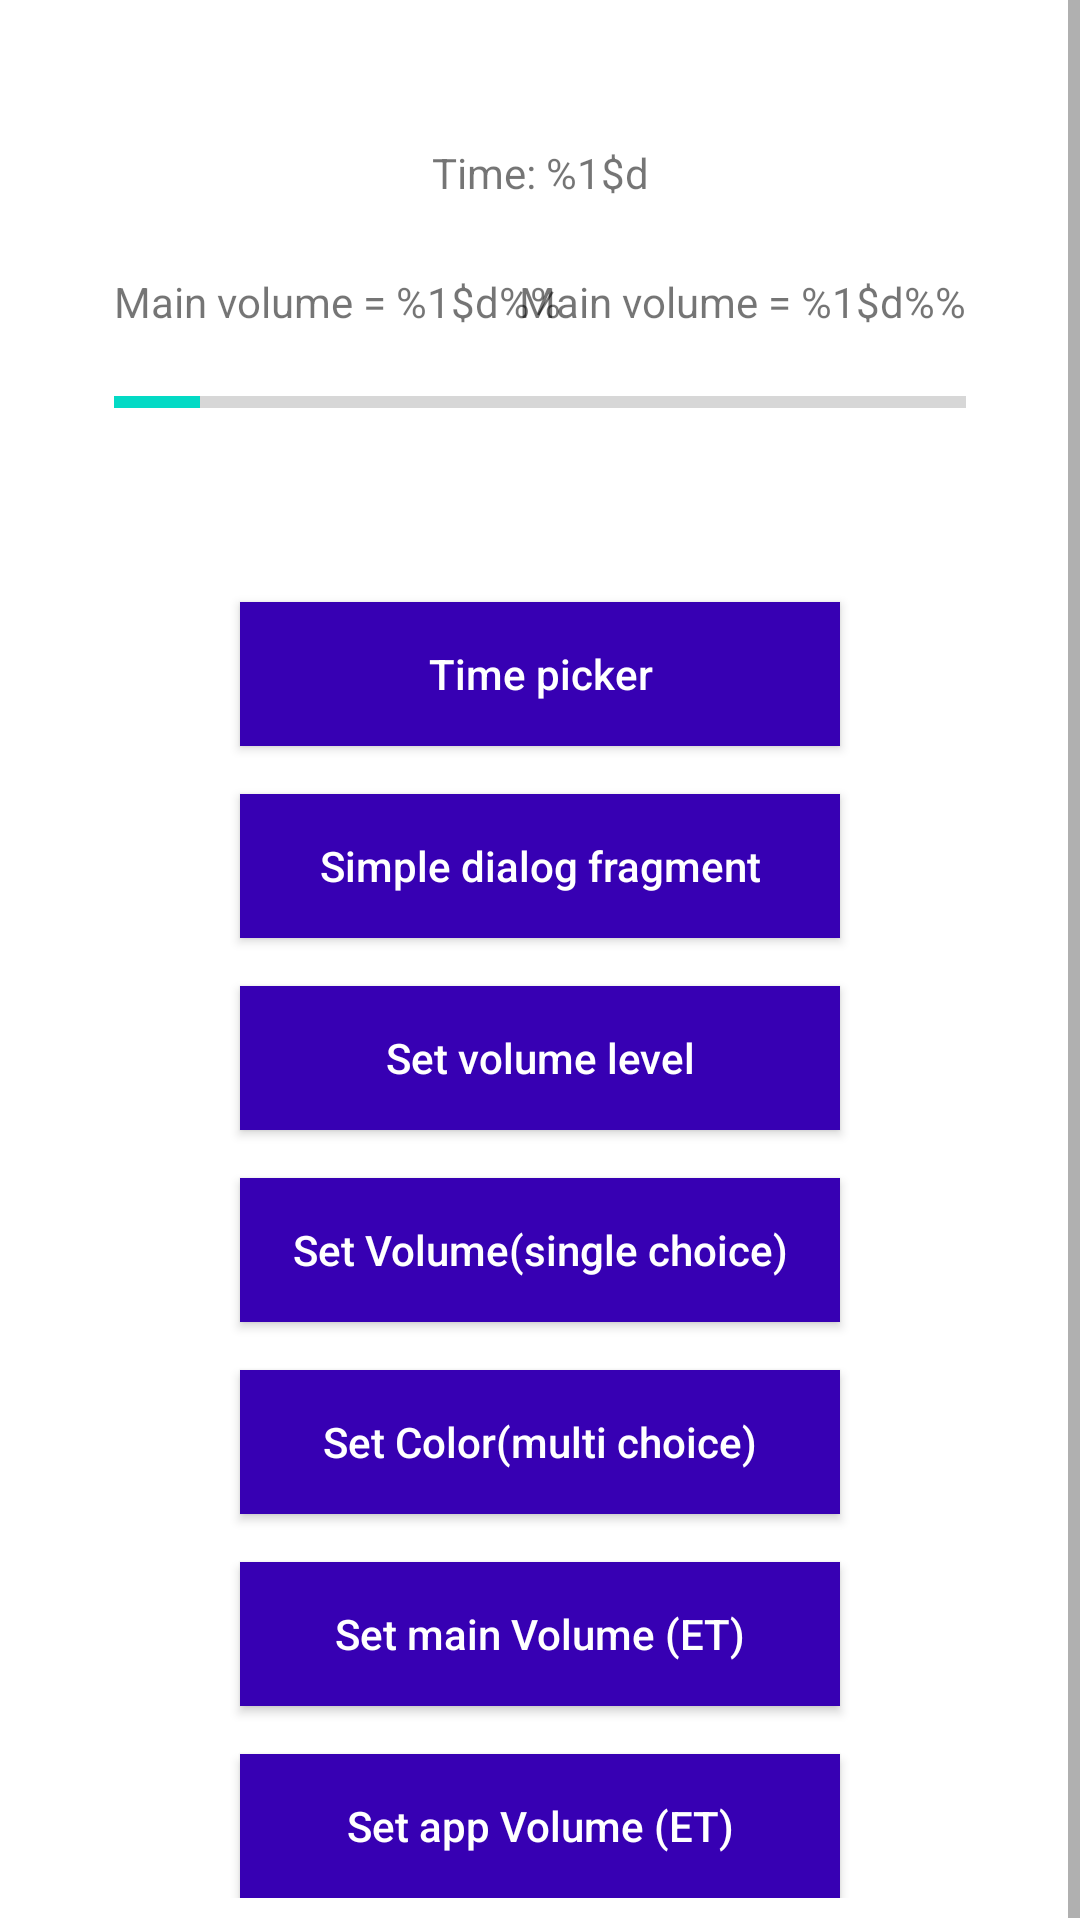

Here is an Android app screen rendered from its layout file. Give the layout XML and the strings, colors and styles it references.
<!-- AndroidManifest.xml: application theme Theme.WhatIsAlertDialog_PL -->
<!-- res/layout/fragment_menu_dialog_fragment.xml -->
<?xml version="1.0" encoding="utf-8"?>
<ScrollView xmlns:android="http://schemas.android.com/apk/res/android"
    xmlns:app="http://schemas.android.com/apk/res-auto"
    xmlns:tools="http://schemas.android.com/tools"
    android:layout_width="match_parent"
    android:layout_height="match_parent"
    tools:context=".MenuDialogFragment">

    <androidx.constraintlayout.widget.ConstraintLayout
        android:layout_width="match_parent"
        android:layout_height="wrap_content"
        android:padding="8dp">

        <androidx.constraintlayout.widget.ConstraintLayout
            android:id="@+id/state_constraint"
            android:layout_width="wrap_content"
            android:layout_height="wrap_content"
            android:layout_marginTop="24dp"
            android:orientation="vertical"
            android:padding="8dp"
            app:layout_constraintEnd_toEndOf="parent"
            app:layout_constraintStart_toStartOf="parent"
            app:layout_constraintTop_toTopOf="parent">

            <androidx.appcompat.widget.AppCompatTextView
                android:id="@+id/time_tv"
                android:layout_width="wrap_content"
                android:layout_height="wrap_content"
                android:layout_gravity="center"
                android:padding="8dp"
                android:text="@string/time_eq"
                android:textAlignment="center"
                app:layout_constraintEnd_toEndOf="parent"
                app:layout_constraintStart_toStartOf="parent"
                app:layout_constraintTop_toTopOf="parent" />

            <androidx.appcompat.widget.AppCompatTextView
                android:id="@+id/main_volume_tv"
                android:layout_width="wrap_content"
                android:layout_height="wrap_content"
                android:layout_gravity="center"
                android:layout_marginTop="8dp"
                android:padding="8dp"
                android:text="@string/volume_eq"
                android:textAlignment="center"
                app:layout_constraintStart_toStartOf="@id/progressbar"
                app:layout_constraintTop_toBottomOf="@id/time_tv" />

            <androidx.appcompat.widget.AppCompatTextView
                android:id="@+id/app_volume_tv"
                android:layout_width="wrap_content"
                android:layout_height="wrap_content"
                android:layout_gravity="center"
                android:layout_marginTop="8dp"
                android:padding="8dp"
                android:text="@string/volume_eq"
                android:textAlignment="center"
                app:layout_constraintEnd_toEndOf="parent"
                app:layout_constraintTop_toBottomOf="@id/time_tv" />

            <ProgressBar
                android:id="@+id/progressbar"
                style="?android:attr/progressBarStyleHorizontal"
                android:layout_width="300dp"
                android:layout_height="wrap_content"
                android:padding="8dp"
                android:progress="10"
                app:layout_constraintEnd_toEndOf="parent"
                app:layout_constraintStart_toStartOf="parent"
                app:layout_constraintTop_toBottomOf="@id/main_volume_tv" />

        </androidx.constraintlayout.widget.ConstraintLayout>

        <androidx.appcompat.widget.AppCompatButton
            android:id="@+id/time_picker_tb"
            style="@style/MyButton"
            android:layout_width="200dp"
            android:layout_height="wrap_content"
            android:text="@string/time_picker_tb_text"
            android:textAllCaps="false"
            app:layout_constraintBottom_toBottomOf="parent"
            app:layout_constraintEnd_toEndOf="parent"
            app:layout_constraintStart_toStartOf="parent"
            app:layout_constraintTop_toBottomOf="@+id/state_constraint"
            app:layout_constraintVertical_bias="0.1" />

        <androidx.appcompat.widget.AppCompatButton
            android:id="@+id/simple_dialog_fragment"
            style="@style/MyButton"
            android:layout_width="200dp"
            android:layout_height="wrap_content"
            android:layout_marginTop="16dp"
            android:text="@string/simple_dialog_fragment"
            android:textAllCaps="false"
            app:layout_constraintEnd_toEndOf="parent"
            app:layout_constraintStart_toStartOf="parent"
            app:layout_constraintTop_toBottomOf="@+id/time_picker_tb" />

        <androidx.appcompat.widget.AppCompatButton
            android:id="@+id/set_volume_tb"
            style="@style/MyButton"
            android:layout_width="200dp"
            android:layout_height="wrap_content"
            android:layout_marginTop="16dp"
            android:text="@string/set_volume_level"
            android:textAllCaps="false"
            app:layout_constraintEnd_toEndOf="parent"
            app:layout_constraintStart_toStartOf="parent"
            app:layout_constraintTop_toBottomOf="@id/simple_dialog_fragment" />

        <androidx.appcompat.widget.AppCompatButton
            android:id="@+id/single_choice"
            style="@style/MyButton"
            android:layout_width="200dp"
            android:layout_height="wrap_content"
            android:layout_marginTop="16dp"
            android:text="@string/single_v"
            android:textAllCaps="false"
            app:layout_constraintEnd_toEndOf="parent"
            app:layout_constraintStart_toStartOf="parent"
            app:layout_constraintTop_toBottomOf="@id/set_volume_tb" />

        <androidx.appcompat.widget.AppCompatButton
            android:id="@+id/color_tb_multi_choice"
            style="@style/MyButton"
            android:layout_width="200dp"
            android:layout_height="wrap_content"
            android:layout_marginTop="16dp"
            android:text="@string/set_color_multi_choice"
            android:textAllCaps="false"
            app:layout_constraintEnd_toEndOf="parent"
            app:layout_constraintStart_toStartOf="parent"
            app:layout_constraintTop_toBottomOf="@id/single_choice" />

        <androidx.appcompat.widget.AppCompatButton
            android:id="@+id/set_main_volume_et"
            style="@style/MyButton"
            android:layout_width="200dp"
            android:layout_height="wrap_content"
            android:layout_marginTop="16dp"
            android:text="@string/set_volume_et_text"
            android:textAllCaps="false"
            app:layout_constraintEnd_toEndOf="parent"
            app:layout_constraintStart_toStartOf="parent"
            app:layout_constraintTop_toBottomOf="@id/color_tb_multi_choice" />

        <androidx.appcompat.widget.AppCompatButton
            android:id="@+id/set_app_volume_et"
            style="@style/MyButton"
            android:layout_width="200dp"
            android:layout_height="wrap_content"
            android:layout_marginTop="16dp"
            android:text="@string/set_volume_et_text_app"
            android:textAllCaps="false"
            app:layout_constraintEnd_toEndOf="parent"
            app:layout_constraintStart_toStartOf="parent"
            app:layout_constraintTop_toBottomOf="@id/set_main_volume_et" />

    </androidx.constraintlayout.widget.ConstraintLayout>
</ScrollView>
<!-- resources referenced by this layout -->
<resources>
  <string name="set_color_multi_choice">Set Color(multi choice)</string>
  <string name="set_volume_et_text">Set main Volume (ET)</string>
  <string name="set_volume_et_text_app">Set app Volume (ET)</string>
  <string name="set_volume_level">Set volume level</string>
  <string name="simple_dialog_fragment">Simple dialog fragment</string>
  <string name="single_v">Set Volume(single choice)</string>
  <string name="time_eq">Time: %1$d</string>
  <string name="time_picker_tb_text">Time picker</string>
  <string name="volume_eq">Main volume = %1$d%%</string>
  <style name="MyButton" parent="Widget.AppCompat.Button.Colored">
          <item name="android:background">@color/purple_700</item>
      </style>
  <style name="Theme.WhatIsAlertDialog_PL" parent="Theme.MaterialComponents.DayNight.NoActionBar">
          
          <item name="colorPrimary">@color/purple_500</item>
          <item name="colorPrimaryVariant">@color/purple_700</item>
          <item name="colorOnPrimary">@color/white</item>
          
          <item name="colorSecondary">@color/teal_200</item>
          <item name="colorSecondaryVariant">@color/teal_700</item>
          <item name="colorOnSecondary">@color/black</item>
          
          <item name="android:statusBarColor" tools:targetApi="l">?attr/colorPrimaryVariant</item>
          
      </style>
  <!-- not gathered from this repository: default colours our renderer supplied (Android Studio template values) -->
  <color name="purple_500">#FF6200EE</color>
  <color name="purple_700">#FF3700B3</color>
  <color name="teal_200">#FF03DAC5</color>
  <color name="teal_700">#FF018786</color>
  <color name="black">#FF000000</color>
  <color name="white">#FFFFFFFF</color>
</resources>
